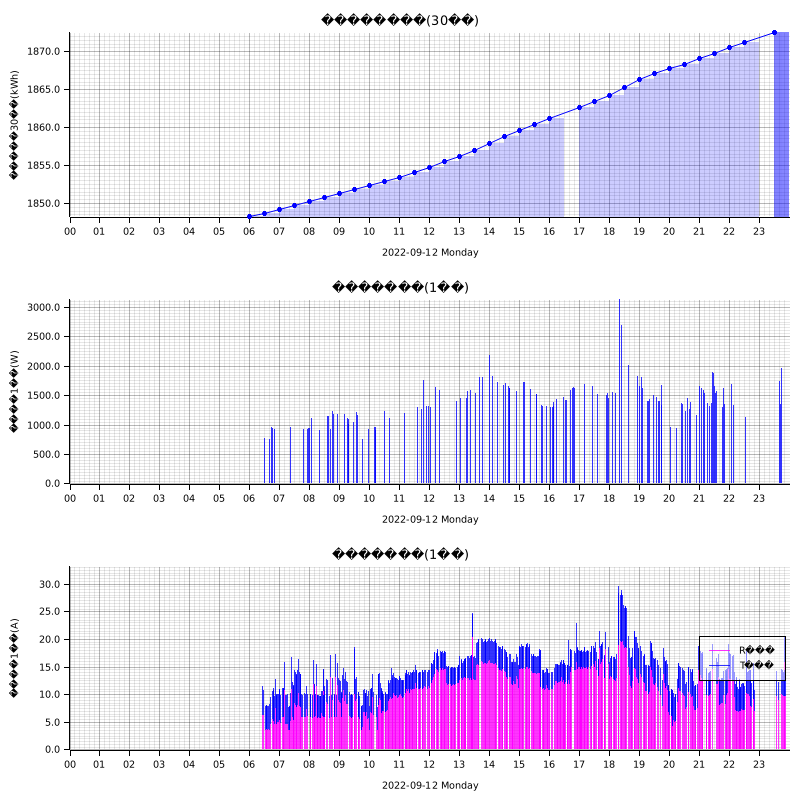

Data behind this chart, as committed beside it:
measured_at, sensor_id, message_id, cumlative_kwh, instant_watt, instant_ampere_R, instant_ampere_T
2022-09-12T06:00:00+09:00, smartmeter, , 1848, , , 
2022-09-12T06:26:00+09:00, smartmeter, , , , 6.3, 5.1
2022-09-12T06:27:00+09:00, smartmeter, , , , 6.3, 5.0
2022-09-12T06:28:00+09:00, smartmeter, , , , 6.2, 4.5
2022-09-12T06:29:00+09:00, smartmeter, , , , 6.2, 4.2
2022-09-12T06:29:00+09:00, smartmeter, , , , 6.0, 4.2
2022-09-12T06:30:00+09:00, smartmeter, , , 776.0, , 
2022-09-12T06:30:00+09:00, smartmeter, , 1849, , , 
2022-09-12T06:31:00+09:00, smartmeter, , , , 3.7, 4.8
2022-09-12T06:31:00+09:00, smartmeter, , , , 3.9, 4.4
2022-09-12T06:32:00+09:00, smartmeter, , , , 3.6, 4.3
2022-09-12T06:34:00+09:00, smartmeter, , , , 3.9, 4.2
2022-09-12T06:34:00+09:00, smartmeter, , , , 3.7, 4.2
2022-09-12T06:35:00+09:00, smartmeter, , , , 3.7, 4.3
2022-09-12T06:36:00+09:00, smartmeter, , , , 3.6, 4.2
2022-09-12T06:37:00+09:00, smartmeter, , , , 4.6, 4.1
2022-09-12T06:37:00+09:00, smartmeter, , , , 3.6, 4.1
2022-09-12T06:38:00+09:00, smartmeter, , , , 3.7, 4.2
2022-09-12T06:39:00+09:00, smartmeter, , , , 3.6, 4.3
2022-09-12T06:40:00+09:00, smartmeter, , , , 3.5, 4.7
2022-09-12T06:40:00+09:00, smartmeter, , , 760.0, , 
2022-09-12T06:41:00+09:00, smartmeter, , , , 3.6, 4.2
2022-09-12T06:42:00+09:00, smartmeter, , , , 4.7, 4.8
2022-09-12T06:43:00+09:00, smartmeter, , , 1208, , 
2022-09-12T06:43:00+09:00, smartmeter, , , , 5.0, 5.0
2022-09-12T06:44:00+09:00, smartmeter, , , 964.0, , 
2022-09-12T06:45:00+09:00, smartmeter, , , , 5.6, 5.0
2022-09-12T06:46:00+09:00, smartmeter, , , 944.0, , 
2022-09-12T06:46:00+09:00, smartmeter, , , , 5.6, 5.0
2022-09-12T06:47:00+09:00, smartmeter, , , , 5.4, 5.0
2022-09-12T06:48:00+09:00, smartmeter, , , , 5.2, 5.1
2022-09-12T06:48:00+09:00, smartmeter, , , , 5.6, 5.5
2022-09-12T06:49:00+09:00, smartmeter, , , , 5.0, 5.2
2022-09-12T06:50:00+09:00, smartmeter, , , 924.0, , 
2022-09-12T06:50:00+09:00, smartmeter, , , , 4.6, 5.1
2022-09-12T06:51:00+09:00, smartmeter, , , , 4.8, 5.1
2022-09-12T06:51:00+09:00, smartmeter, , , , 9.8, 5.1
2022-09-12T06:52:00+09:00, smartmeter, , , , 7.5, 5.2
2022-09-12T06:53:00+09:00, smartmeter, , , , 5.6, 5.0
2022-09-12T06:54:00+09:00, smartmeter, , , , 4.6, 5.0
2022-09-12T06:54:00+09:00, smartmeter, , , , 4.9, 5.1
2022-09-12T06:55:00+09:00, smartmeter, , , , 6.4, 5.1
2022-09-12T06:56:00+09:00, smartmeter, , , , 4.9, 5.1
2022-09-12T06:57:00+09:00, smartmeter, , , 932.0, , 
2022-09-12T06:57:00+09:00, smartmeter, , , , 4.8, 5.1
2022-09-12T06:58:00+09:00, smartmeter, , , , 5.0, 5.1
2022-09-12T06:59:00+09:00, smartmeter, , , 1024, , 
2022-09-12T06:59:00+09:00, smartmeter, , , , 5.4, 5.4
2022-09-12T07:00:00+09:00, smartmeter, , , , 5.4, 5.5
2022-09-12T07:00:00+09:00, smartmeter, , , , 5.4, 5.1
2022-09-12T07:00:00+09:00, smartmeter, , 1849, , , 
2022-09-12T07:01:00+09:00, smartmeter, , , , 4.6, 5.1
2022-09-12T07:02:00+09:00, smartmeter, , , , 4.8, 5.1
2022-09-12T07:03:00+09:00, smartmeter, , , , 4.9, 5.1
2022-09-12T07:03:00+09:00, smartmeter, , , 1072, , 
2022-09-12T07:05:00+09:00, smartmeter, , , , 5.9, 5.1
2022-09-12T07:05:00+09:00, smartmeter, , , , 6.4, 5.5
2022-09-12T07:06:00+09:00, smartmeter, , , , 5.8, 5.3
2022-09-12T07:07:00+09:00, smartmeter, , , 1056, , 
2022-09-12T07:08:00+09:00, smartmeter, , , , 5.9, 5.1
... 1,330 more rows
